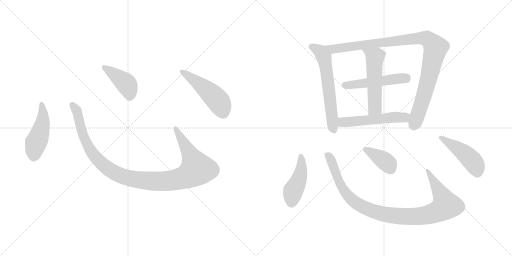
t = 0.00 s
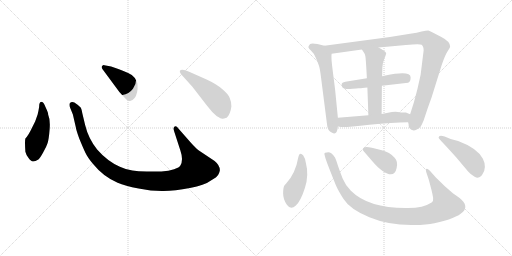
t = 1.97 s
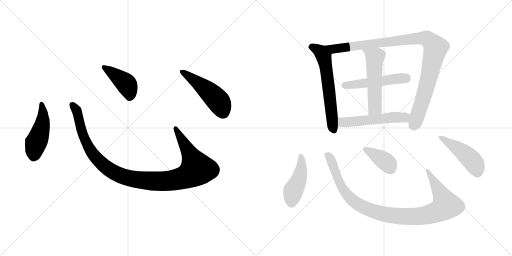
t = 3.93 s
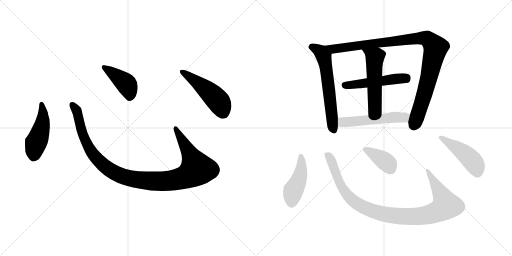
t = 5.90 s
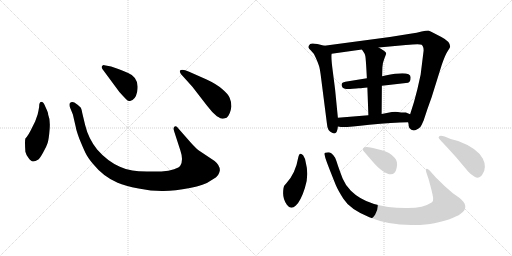
t = 7.86 s
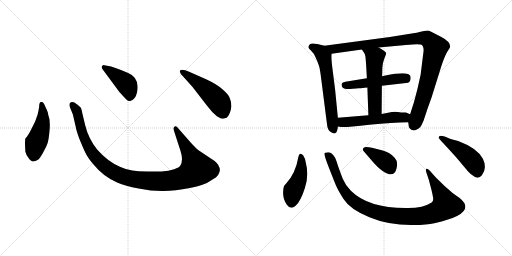
t = 9.83 s

The animated SVG that drew these frames (rendered in a browser with its animation timeline set to each time). Animation: 13 CSS @keyframes rules; one cycle of 9.83 s.

<svg version="1.1" viewBox="0 0 2048 1024" xmlns="http://www.w3.org/2000/svg">
  <g stroke="lightgray" stroke-dasharray="1,1" stroke-width="1" transform="scale(4, 4)">
    <line x1="0" y1="0" x2="256" y2="256"></line>
    <line x1="256" y1="0" x2="0" y2="256"></line>
    <line x1="128" y1="0" x2="128" y2="256"></line>
    <line x1="0" y1="128" x2="256" y2="128"></line>
    <line x1="256" y1="0" x2="512" y2="256"></line>
    <line x1="512" y1="0" x2="256" y2="256"></line>
    <line x1="384" y1="0" x2="384" y2="256"></line>
    <line x1="256" y1="128" x2="512" y2="128"></line>
  </g>
<g transform="scale(1, -1) translate(0, -850)">
   <style type="text/css">
    @keyframes keyframes0 {
      from {
       stroke: black;
       stroke-dashoffset: 474;
       stroke-width: 128;
       }
       61% {
       animation-timing-function: step-end;
       stroke: black;
       stroke-dashoffset: 0;
       stroke-width: 128;
       }
       to {
       stroke: black;
       stroke-width: 1024;
       }
       }
       #make-me-a-hanzi-animation-0 {
         animation: keyframes0 0.635742s both;
         animation-delay: 0.000000s;
         animation-timing-function: linear;
       }
    @keyframes keyframes1 {
      from {
       stroke: black;
       stroke-dashoffset: 1118;
       stroke-width: 128;
       }
       78% {
       animation-timing-function: step-end;
       stroke: black;
       stroke-dashoffset: 0;
       stroke-width: 128;
       }
       to {
       stroke: black;
       stroke-width: 1024;
       }
       }
       #make-me-a-hanzi-animation-1 {
         animation: keyframes1 1.159831s both;
         animation-delay: 0.635742s;
         animation-timing-function: linear;
       }
    @keyframes keyframes2 {
      from {
       stroke: black;
       stroke-dashoffset: 422;
       stroke-width: 128;
       }
       58% {
       animation-timing-function: step-end;
       stroke: black;
       stroke-dashoffset: 0;
       stroke-width: 128;
       }
       to {
       stroke: black;
       stroke-width: 1024;
       }
       }
       #make-me-a-hanzi-animation-2 {
         animation: keyframes2 0.593424s both;
         animation-delay: 1.795573s;
         animation-timing-function: linear;
       }
    @keyframes keyframes3 {
      from {
       stroke: black;
       stroke-dashoffset: 501;
       stroke-width: 128;
       }
       62% {
       animation-timing-function: step-end;
       stroke: black;
       stroke-dashoffset: 0;
       stroke-width: 128;
       }
       to {
       stroke: black;
       stroke-width: 1024;
       }
       }
       #make-me-a-hanzi-animation-3 {
         animation: keyframes3 0.657715s both;
         animation-delay: 2.388997s;
         animation-timing-function: linear;
       }
    @keyframes keyframes4 {
      from {
       stroke: black;
       stroke-dashoffset: 620;
       stroke-width: 128;
       }
       67% {
       animation-timing-function: step-end;
       stroke: black;
       stroke-dashoffset: 0;
       stroke-width: 128;
       }
       to {
       stroke: black;
       stroke-width: 1024;
       }
       }
       #make-me-a-hanzi-animation-4 {
         animation: keyframes4 0.754557s both;
         animation-delay: 3.046712s;
         animation-timing-function: linear;
       }
    @keyframes keyframes5 {
      from {
       stroke: black;
       stroke-dashoffset: 1036;
       stroke-width: 128;
       }
       77% {
       animation-timing-function: step-end;
       stroke: black;
       stroke-dashoffset: 0;
       stroke-width: 128;
       }
       to {
       stroke: black;
       stroke-width: 1024;
       }
       }
       #make-me-a-hanzi-animation-5 {
         animation: keyframes5 1.093099s both;
         animation-delay: 3.801269s;
         animation-timing-function: linear;
       }
    @keyframes keyframes6 {
      from {
       stroke: black;
       stroke-dashoffset: 509;
       stroke-width: 128;
       }
       62% {
       animation-timing-function: step-end;
       stroke: black;
       stroke-dashoffset: 0;
       stroke-width: 128;
       }
       to {
       stroke: black;
       stroke-width: 1024;
       }
       }
       #make-me-a-hanzi-animation-6 {
         animation: keyframes6 0.664225s both;
         animation-delay: 4.894368s;
         animation-timing-function: linear;
       }
    @keyframes keyframes7 {
      from {
       stroke: black;
       stroke-dashoffset: 539;
       stroke-width: 128;
       }
       64% {
       animation-timing-function: step-end;
       stroke: black;
       stroke-dashoffset: 0;
       stroke-width: 128;
       }
       to {
       stroke: black;
       stroke-width: 1024;
       }
       }
       #make-me-a-hanzi-animation-7 {
         animation: keyframes7 0.688639s both;
         animation-delay: 5.558593s;
         animation-timing-function: linear;
       }
    @keyframes keyframes8 {
      from {
       stroke: black;
       stroke-dashoffset: 539;
       stroke-width: 128;
       }
       64% {
       animation-timing-function: step-end;
       stroke: black;
       stroke-dashoffset: 0;
       stroke-width: 128;
       }
       to {
       stroke: black;
       stroke-width: 1024;
       }
       }
       #make-me-a-hanzi-animation-8 {
         animation: keyframes8 0.688639s both;
         animation-delay: 6.247232s;
         animation-timing-function: linear;
       }
    @keyframes keyframes9 {
      from {
       stroke: black;
       stroke-dashoffset: 447;
       stroke-width: 128;
       }
       59% {
       animation-timing-function: step-end;
       stroke: black;
       stroke-dashoffset: 0;
       stroke-width: 128;
       }
       to {
       stroke: black;
       stroke-width: 1024;
       }
       }
       #make-me-a-hanzi-animation-9 {
         animation: keyframes9 0.613770s both;
         animation-delay: 6.935871s;
         animation-timing-function: linear;
       }
    @keyframes keyframes10 {
      from {
       stroke: black;
       stroke-dashoffset: 1027;
       stroke-width: 128;
       }
       77% {
       animation-timing-function: step-end;
       stroke: black;
       stroke-dashoffset: 0;
       stroke-width: 128;
       }
       to {
       stroke: black;
       stroke-width: 1024;
       }
       }
       #make-me-a-hanzi-animation-10 {
         animation: keyframes10 1.085775s both;
         animation-delay: 7.549641s;
         animation-timing-function: linear;
       }
    @keyframes keyframes11 {
      from {
       stroke: black;
       stroke-dashoffset: 385;
       stroke-width: 128;
       }
       56% {
       animation-timing-function: step-end;
       stroke: black;
       stroke-dashoffset: 0;
       stroke-width: 128;
       }
       to {
       stroke: black;
       stroke-width: 1024;
       }
       }
       #make-me-a-hanzi-animation-11 {
         animation: keyframes11 0.563314s both;
         animation-delay: 8.635416s;
         animation-timing-function: linear;
       }
    @keyframes keyframes12 {
      from {
       stroke: black;
       stroke-dashoffset: 468;
       stroke-width: 128;
       }
       60% {
       animation-timing-function: step-end;
       stroke: black;
       stroke-dashoffset: 0;
       stroke-width: 128;
       }
       to {
       stroke: black;
       stroke-width: 1024;
       }
       }
       #make-me-a-hanzi-animation-12 {
         animation: keyframes12 0.630859s both;
         animation-delay: 9.198730s;
         animation-timing-function: linear;
       }
</style>
<path d="M 156.5 422.5 Q 154.5 409.5 150.5 392.5 L 140.5 364.5 L 127.5 338.5 Q 113.5 308.5 101.5 296.5 Q 98.5 286.5 101.5 243.5 Q 103.5 233.5 113.5 219.5 Q 124.5 204.5 131.5 204.5 Q 139.5 203.5 153.5 212.5 Q 160.5 218.5 172.5 240.5 Q 185.5 262.5 190.5 278.5 Q 195.5 294.5 198.5 333.5 Q 201.5 372.5 192.5 392.5 Q 193.5 398.5 181.5 423.5 Q 174.5 442.5 167.5 442.5 Q 156.5 443.5 156.5 422.5 Z" fill="lightgray"></path> 
<path d="M 764.5 278.5 L 713.5 336.5 Q 705.5 348.5 698.5 344.5 Q 691.5 339.5 696.5 325.5 L 721.5 248.5 Q 734.5 210.5 721.5 188.5 Q 717.5 180.5 696.5 173.5 Q 675.5 165.5 645.5 164.5 L 586.5 164.5 Q 551.5 165.5 529.5 168.5 Q 507.5 170.5 479.5 183.5 Q 429.5 205.5 388.5 252.5 Q 353.5 296.5 340.5 350.5 L 329.5 396.5 Q 326.5 413.5 323.5 419.5 Q 316.5 428.5 297.5 440.5 Q 285.5 445.5 278.5 436.5 Q 276.5 428.5 280.5 419.5 L 291.5 392.5 L 303.5 340.5 Q 303.5 334.5 316.5 297.5 Q 332.5 258.5 341.5 239.5 Q 350.5 220.5 371.5 195.5 Q 413.5 143.5 470.5 119.5 Q 499.5 106.5 554.5 96.5 Q 609.5 85.5 654.5 86.5 Q 699.5 86.5 759.5 98.5 Q 819.5 110.5 840.5 126.5 Q 869.5 142.5 873.5 152.5 Q 878.5 162.5 879.5 169.5 Q 879.5 189.5 858.5 206.5 L 795.5 248.5 Q 783.5 257.5 764.5 278.5 Z" fill="lightgray"></path> 
<path d="M 409.5 574.5 L 477.5 482.5 Q 496.5 461.5 504.5 453.5 Q 513.5 444.5 520.5 446.5 Q 541.5 450.5 548.5 482.5 Q 559.5 539.5 512.5 558.5 Q 482.5 572.5 467.5 576.5 L 444.5 584.5 L 417.5 589.5 Q 412.5 590.5 408.5 586.5 Q 404.5 582.5 409.5 574.5 Z" fill="lightgray"></path> 
<path d="M 769.5 503.5 L 827.5 428.5 Q 848.5 400.5 867.5 385.5 Q 884.5 375.5 888.5 375.5 Q 892.5 374.5 906.5 379.5 Q 921.5 392.5 925.5 424.5 Q 925.5 444.5 918.5 459.5 Q 912.5 474.5 888.5 494.5 Q 865.5 514.5 826.5 532.5 L 756.5 563.5 Q 727.5 575.5 719.5 567.5 Q 717.5 564.5 723.5 554.5 L 769.5 503.5 Z" fill="lightgray"></path> 
<path d="M 1351.5 379.0 L 1340.5 491.0 L 1331.5 562.0 Q 1323.5 621.0 1326.5 635.0 C 1328.5 659.0 1326.5 660.0 1297.5 667.0 L 1269.5 674.0 Q 1246.5 679.0 1240.5 674.0 Q 1232.5 665.0 1233.5 661.0 Q 1234.5 656.0 1244.5 647.0 Q 1255.5 638.0 1263.5 618.0 Q 1272.5 598.0 1275.5 588.0 Q 1279.5 578.0 1284.5 537.0 L 1307.5 357.0 Q 1309.5 325.0 1328.5 319.0 Q 1337.5 313.0 1343.5 319.0 Q 1349.5 324.0 1351.5 344.0 L 1351.5 379.0 Z" fill="lightgray"></path> 
<path d="M 1694.5 648.0 L 1682.5 551.0 L 1669.5 493.0 Q 1657.5 443.0 1640.5 393.0 L 1632.5 361.0 L 1634.5 352.0 Q 1633.5 346.0 1637.5 338.0 Q 1653.5 317.0 1681.5 342.0 Q 1686.5 349.0 1694.5 368.0 Q 1709.5 415.0 1726.5 461.0 L 1766.5 589.0 Q 1780.5 630.0 1790.5 645.0 Q 1800.5 660.0 1800.5 664.0 Q 1800.5 684.0 1765.5 702.0 L 1734.5 718.0 Q 1721.5 726.0 1713.5 728.0 Q 1704.5 728.0 1686.5 724.0 Q 1669.5 719.0 1640.5 715.0 L 1559.5 702.0 L 1297.5 667.0 C 1267.5 663.0 1296.5 631.0 1326.5 635.0 L 1447.5 652.0 L 1514.5 660.0 L 1623.5 670.0 Q 1678.5 676.0 1686.5 671.0 Q 1694.5 665.0 1694.5 648.0 Z" fill="lightgray"></path> 
<path d="M 1527.5 507.0 L 1632.5 519.0 Q 1642.5 523.0 1642.5 540.0 Q 1643.5 569.0 1541.5 548.0 Q 1530.5 546.0 1528.5 545.0 L 1467.5 537.0 L 1381.5 523.0 Q 1366.5 520.0 1366.5 512.0 Q 1366.5 496.0 1384.5 494.0 Q 1393.5 493.0 1410.5 495.0 Q 1427.5 497.0 1434.5 497.0 Q 1441.5 496.0 1469.5 500.0 L 1527.5 507.0 Z" fill="lightgray"></path> 
<path d="M 1526.5 394.0 L 1527.5 507.0 L 1528.5 545.0 L 1529.5 581.0 Q 1529.5 596.0 1537.5 616.0 Q 1545.5 635.0 1544.5 638.0 Q 1541.5 646.0 1514.5 660.0 C 1488.5 674.0 1430.5 677.0 1447.5 652.0 L 1455.5 640.0 Q 1459.5 635.0 1461.5 625.0 Q 1463.5 614.0 1467.5 537.0 L 1469.5 500.0 L 1473.5 389.0 C 1474.5 359.0 1526.5 364.0 1526.5 394.0 Z" fill="lightgray"></path> 
<path d="M 1640.5 393.0 L 1623.5 400.0 Q 1601.5 400.0 1591.5 402.0 Q 1582.5 404.0 1567.5 402.0 L 1526.5 394.0 L 1473.5 389.0 L 1351.5 379.0 C 1321.5 377.0 1321.5 349.0 1351.5 344.0 L 1363.5 342.0 Q 1384.5 340.0 1477.5 351.0 Q 1570.5 361.0 1632.5 361.0 C 1662.5 361.0 1668.5 382.0 1640.5 393.0 Z" fill="lightgray"></path> 
<path d="M 1223.5 198.0 Q 1221.5 216.0 1212.5 229.0 Q 1197.5 246.0 1192.5 218.0 Q 1182.5 158.0 1145.5 117.0 L 1137.5 108.0 Q 1132.5 100.0 1132.5 76.0 Q 1132.5 52.0 1147.5 31.0 Q 1162.5 9.0 1183.5 28.0 Q 1203.5 47.0 1219.5 98.0 Q 1236.5 149.0 1223.5 198.0 Z" fill="lightgray"></path> 
<path d="M 1742.5 141.0 L 1719.5 167.0 Q 1711.5 175.0 1707.5 175.0 Q 1699.5 175.0 1707.5 154.0 L 1715.5 130.0 L 1726.5 88.0 Q 1730.5 71.0 1732.5 59.0 Q 1734.5 46.0 1726.5 40.0 Q 1693.5 18.0 1631.5 18.0 Q 1474.5 16.0 1403.5 87.0 Q 1381.5 109.0 1370.5 136.0 Q 1360.5 162.0 1352.5 185.0 Q 1345.5 208.0 1340.5 219.0 Q 1323.5 245.0 1307.5 240.0 Q 1303.5 240.0 1300.5 239.0 Q 1297.5 238.0 1297.5 234.0 L 1301.5 218.0 Q 1304.5 206.0 1343.5 109.0 Q 1352.5 88.0 1373.5 55.0 Q 1399.5 13.0 1477.5 -19.0 Q 1556.5 -52.0 1656.5 -50.0 Q 1706.5 -50.0 1737.5 -43.0 Q 1914.5 -4.0 1838.5 58.0 L 1811.5 77.0 Q 1777.5 105.0 1742.5 141.0 Z" fill="lightgray"></path> 
<path d="M 1457.5 242.0 L 1488.5 206.0 Q 1511.5 179.0 1530.5 166.0 Q 1577.5 134.0 1586.5 178.0 Q 1592.5 205.0 1578.5 219.0 Q 1558.5 242.0 1527.5 249.0 L 1487.5 259.0 Q 1451.5 268.0 1451.5 252.0 Q 1451.5 248.0 1457.5 242.0 Z" fill="lightgray"></path> 
<path d="M 1802.5 294.0 L 1778.5 304.0 Q 1754.5 311.0 1754.5 300.0 Q 1753.5 298.0 1765.5 285.0 Q 1778.5 272.0 1824.5 221.0 L 1872.5 164.0 Q 1882.5 152.0 1898.5 143.0 Q 1915.5 133.0 1927.5 149.0 Q 1939.5 164.0 1939.5 182.0 Q 1939.5 200.0 1931.5 215.0 Q 1908.5 258.0 1832.5 286.0 L 1802.5 294.0 Z" fill="lightgray"></path> 
      <clipPath id="make-me-a-hanzi-clip-0">
      <path d="M 156.5 422.5 Q 154.5 409.5 150.5 392.5 L 140.5 364.5 L 127.5 338.5 Q 113.5 308.5 101.5 296.5 Q 98.5 286.5 101.5 243.5 Q 103.5 233.5 113.5 219.5 Q 124.5 204.5 131.5 204.5 Q 139.5 203.5 153.5 212.5 Q 160.5 218.5 172.5 240.5 Q 185.5 262.5 190.5 278.5 Q 195.5 294.5 198.5 333.5 Q 201.5 372.5 192.5 392.5 Q 193.5 398.5 181.5 423.5 Q 174.5 442.5 167.5 442.5 Q 156.5 443.5 156.5 422.5 Z" fill="lightgray"></path>
      </clipPath>
      <path clip-path="url(#make-me-a-hanzi-clip-0)" d="M 166.5 433.5 L 171.5 370.5 L 137.5 255.5 L 133.5 220.5 " fill="none" id="make-me-a-hanzi-animation-0" stroke-dasharray="346 692" stroke-linecap="round"></path>

      <clipPath id="make-me-a-hanzi-clip-1">
      <path d="M 764.5 278.5 L 713.5 336.5 Q 705.5 348.5 698.5 344.5 Q 691.5 339.5 696.5 325.5 L 721.5 248.5 Q 734.5 210.5 721.5 188.5 Q 717.5 180.5 696.5 173.5 Q 675.5 165.5 645.5 164.5 L 586.5 164.5 Q 551.5 165.5 529.5 168.5 Q 507.5 170.5 479.5 183.5 Q 429.5 205.5 388.5 252.5 Q 353.5 296.5 340.5 350.5 L 329.5 396.5 Q 326.5 413.5 323.5 419.5 Q 316.5 428.5 297.5 440.5 Q 285.5 445.5 278.5 436.5 Q 276.5 428.5 280.5 419.5 L 291.5 392.5 L 303.5 340.5 Q 303.5 334.5 316.5 297.5 Q 332.5 258.5 341.5 239.5 Q 350.5 220.5 371.5 195.5 Q 413.5 143.5 470.5 119.5 Q 499.5 106.5 554.5 96.5 Q 609.5 85.5 654.5 86.5 Q 699.5 86.5 759.5 98.5 Q 819.5 110.5 840.5 126.5 Q 869.5 142.5 873.5 152.5 Q 878.5 162.5 879.5 169.5 Q 879.5 189.5 858.5 206.5 L 795.5 248.5 Q 783.5 257.5 764.5 278.5 Z" fill="lightgray"></path>
      </clipPath>
      <path clip-path="url(#make-me-a-hanzi-clip-1)" d="M 287.5 431.5 L 309.5 399.5 L 329.5 313.5 L 369.5 236.5 L 440.5 169.5 L 476.5 150.5 L 521.5 136.5 L 597.5 126.5 L 688.5 128.5 L 742.5 142.5 L 787.5 174.5 L 702.5 337.5 " fill="none" id="make-me-a-hanzi-animation-1" stroke-dasharray="990 1980" stroke-linecap="round"></path>

      <clipPath id="make-me-a-hanzi-clip-2">
      <path d="M 409.5 574.5 L 477.5 482.5 Q 496.5 461.5 504.5 453.5 Q 513.5 444.5 520.5 446.5 Q 541.5 450.5 548.5 482.5 Q 559.5 539.5 512.5 558.5 Q 482.5 572.5 467.5 576.5 L 444.5 584.5 L 417.5 589.5 Q 412.5 590.5 408.5 586.5 Q 404.5 582.5 409.5 574.5 Z" fill="lightgray"></path>
      </clipPath>
      <path clip-path="url(#make-me-a-hanzi-clip-2)" d="M 415.5 581.5 L 504.5 515.5 L 518.5 482.5 L 518.5 463.5 " fill="none" id="make-me-a-hanzi-animation-2" stroke-dasharray="294 588" stroke-linecap="round"></path>

      <clipPath id="make-me-a-hanzi-clip-3">
      <path d="M 769.5 503.5 L 827.5 428.5 Q 848.5 400.5 867.5 385.5 Q 884.5 375.5 888.5 375.5 Q 892.5 374.5 906.5 379.5 Q 921.5 392.5 925.5 424.5 Q 925.5 444.5 918.5 459.5 Q 912.5 474.5 888.5 494.5 Q 865.5 514.5 826.5 532.5 L 756.5 563.5 Q 727.5 575.5 719.5 567.5 Q 717.5 564.5 723.5 554.5 L 769.5 503.5 Z" fill="lightgray"></path>
      </clipPath>
      <path clip-path="url(#make-me-a-hanzi-clip-3)" d="M 726.5 562.5 L 806.5 507.5 L 865.5 454.5 L 880.5 434.5 L 890.5 392.5 " fill="none" id="make-me-a-hanzi-animation-3" stroke-dasharray="373 746" stroke-linecap="round"></path>

      <clipPath id="make-me-a-hanzi-clip-4">
      <path d="M 1351.5 379.0 L 1340.5 491.0 L 1331.5 562.0 Q 1323.5 621.0 1326.5 635.0 C 1328.5 659.0 1326.5 660.0 1297.5 667.0 L 1269.5 674.0 Q 1246.5 679.0 1240.5 674.0 Q 1232.5 665.0 1233.5 661.0 Q 1234.5 656.0 1244.5 647.0 Q 1255.5 638.0 1263.5 618.0 Q 1272.5 598.0 1275.5 588.0 Q 1279.5 578.0 1284.5 537.0 L 1307.5 357.0 Q 1309.5 325.0 1328.5 319.0 Q 1337.5 313.0 1343.5 319.0 Q 1349.5 324.0 1351.5 344.0 L 1351.5 379.0 Z" fill="lightgray"></path>
      </clipPath>
      <path clip-path="url(#make-me-a-hanzi-clip-4)" d="M 1244.5 663.0 L 1282.5 643.0 L 1295.5 622.0 L 1317.5 482.0 L 1329.5 350.0 L 1336.5 329.0 " fill="none" id="make-me-a-hanzi-animation-4" stroke-dasharray="492 984" stroke-linecap="round"></path>

      <clipPath id="make-me-a-hanzi-clip-5">
      <path d="M 1694.5 648.0 L 1682.5 551.0 L 1669.5 493.0 Q 1657.5 443.0 1640.5 393.0 L 1632.5 361.0 L 1634.5 352.0 Q 1633.5 346.0 1637.5 338.0 Q 1653.5 317.0 1681.5 342.0 Q 1686.5 349.0 1694.5 368.0 Q 1709.5 415.0 1726.5 461.0 L 1766.5 589.0 Q 1780.5 630.0 1790.5 645.0 Q 1800.5 660.0 1800.5 664.0 Q 1800.5 684.0 1765.5 702.0 L 1734.5 718.0 Q 1721.5 726.0 1713.5 728.0 Q 1704.5 728.0 1686.5 724.0 Q 1669.5 719.0 1640.5 715.0 L 1559.5 702.0 L 1297.5 667.0 C 1267.5 663.0 1296.5 631.0 1326.5 635.0 L 1447.5 652.0 L 1514.5 660.0 L 1623.5 670.0 Q 1678.5 676.0 1686.5 671.0 Q 1694.5 665.0 1694.5 648.0 Z" fill="lightgray"></path>
      </clipPath>
      <path clip-path="url(#make-me-a-hanzi-clip-5)" d="M 1305.5 665.0 L 1333.5 654.0 L 1346.5 655.0 L 1689.5 698.0 L 1708.5 695.0 L 1722.5 683.0 L 1742.5 659.0 L 1740.5 649.0 L 1694.5 464.0 L 1654.5 349.0 " fill="none" id="make-me-a-hanzi-animation-5" stroke-dasharray="908 1816" stroke-linecap="round"></path>

      <clipPath id="make-me-a-hanzi-clip-6">
      <path d="M 1527.5 507.0 L 1632.5 519.0 Q 1642.5 523.0 1642.5 540.0 Q 1643.5 569.0 1541.5 548.0 Q 1530.5 546.0 1528.5 545.0 L 1467.5 537.0 L 1381.5 523.0 Q 1366.5 520.0 1366.5 512.0 Q 1366.5 496.0 1384.5 494.0 Q 1393.5 493.0 1410.5 495.0 Q 1427.5 497.0 1434.5 497.0 Q 1441.5 496.0 1469.5 500.0 L 1527.5 507.0 Z" fill="lightgray"></path>
      </clipPath>
      <path clip-path="url(#make-me-a-hanzi-clip-6)" d="M 1379.5 509.0 L 1582.5 536.0 L 1622.5 536.0 L 1629.5 541.0 " fill="none" id="make-me-a-hanzi-animation-6" stroke-dasharray="381 762" stroke-linecap="round"></path>

      <clipPath id="make-me-a-hanzi-clip-7">
      <path d="M 1526.5 394.0 L 1527.5 507.0 L 1528.5 545.0 L 1529.5 581.0 Q 1529.5 596.0 1537.5 616.0 Q 1545.5 635.0 1544.5 638.0 Q 1541.5 646.0 1514.5 660.0 C 1488.5 674.0 1430.5 677.0 1447.5 652.0 L 1455.5 640.0 Q 1459.5 635.0 1461.5 625.0 Q 1463.5 614.0 1467.5 537.0 L 1469.5 500.0 L 1473.5 389.0 C 1474.5 359.0 1526.5 364.0 1526.5 394.0 Z" fill="lightgray"></path>
      </clipPath>
      <path clip-path="url(#make-me-a-hanzi-clip-7)" d="M 1454.5 648.0 L 1499.5 618.0 L 1499.5 419.0 L 1479.5 397.0 " fill="none" id="make-me-a-hanzi-animation-7" stroke-dasharray="411 822" stroke-linecap="round"></path>

      <clipPath id="make-me-a-hanzi-clip-8">
      <path d="M 1640.5 393.0 L 1623.5 400.0 Q 1601.5 400.0 1591.5 402.0 Q 1582.5 404.0 1567.5 402.0 L 1526.5 394.0 L 1473.5 389.0 L 1351.5 379.0 C 1321.5 377.0 1321.5 349.0 1351.5 344.0 L 1363.5 342.0 Q 1384.5 340.0 1477.5 351.0 Q 1570.5 361.0 1632.5 361.0 C 1662.5 361.0 1668.5 382.0 1640.5 393.0 Z" fill="lightgray"></path>
      </clipPath>
      <path clip-path="url(#make-me-a-hanzi-clip-8)" d="M 1359.5 373.0 L 1369.5 361.0 L 1383.5 361.0 L 1575.5 381.0 L 1612.5 380.0 L 1633.5 389.0 " fill="none" id="make-me-a-hanzi-animation-8" stroke-dasharray="411 822" stroke-linecap="round"></path>

      <clipPath id="make-me-a-hanzi-clip-9">
      <path d="M 1223.5 198.0 Q 1221.5 216.0 1212.5 229.0 Q 1197.5 246.0 1192.5 218.0 Q 1182.5 158.0 1145.5 117.0 L 1137.5 108.0 Q 1132.5 100.0 1132.5 76.0 Q 1132.5 52.0 1147.5 31.0 Q 1162.5 9.0 1183.5 28.0 Q 1203.5 47.0 1219.5 98.0 Q 1236.5 149.0 1223.5 198.0 Z" fill="lightgray"></path>
      </clipPath>
      <path clip-path="url(#make-me-a-hanzi-clip-9)" d="M 1202.5 224.0 L 1203.5 162.0 L 1193.5 126.0 L 1171.5 82.0 L 1165.5 40.0 " fill="none" id="make-me-a-hanzi-animation-9" stroke-dasharray="319 638" stroke-linecap="round"></path>

      <clipPath id="make-me-a-hanzi-clip-10">
      <path d="M 1742.5 141.0 L 1719.5 167.0 Q 1711.5 175.0 1707.5 175.0 Q 1699.5 175.0 1707.5 154.0 L 1715.5 130.0 L 1726.5 88.0 Q 1730.5 71.0 1732.5 59.0 Q 1734.5 46.0 1726.5 40.0 Q 1693.5 18.0 1631.5 18.0 Q 1474.5 16.0 1403.5 87.0 Q 1381.5 109.0 1370.5 136.0 Q 1360.5 162.0 1352.5 185.0 Q 1345.5 208.0 1340.5 219.0 Q 1323.5 245.0 1307.5 240.0 Q 1303.5 240.0 1300.5 239.0 Q 1297.5 238.0 1297.5 234.0 L 1301.5 218.0 Q 1304.5 206.0 1343.5 109.0 Q 1352.5 88.0 1373.5 55.0 Q 1399.5 13.0 1477.5 -19.0 Q 1556.5 -52.0 1656.5 -50.0 Q 1706.5 -50.0 1737.5 -43.0 Q 1914.5 -4.0 1838.5 58.0 L 1811.5 77.0 Q 1777.5 105.0 1742.5 141.0 Z" fill="lightgray"></path>
      </clipPath>
      <path clip-path="url(#make-me-a-hanzi-clip-10)" d="M 1304.5 233.0 L 1321.5 215.0 L 1367.5 100.0 L 1403.5 55.0 L 1461.5 17.0 L 1546.5 -9.0 L 1617.5 -16.0 L 1704.5 -11.0 L 1745.5 0.0 L 1784.5 29.0 L 1711.5 168.0 " fill="none" id="make-me-a-hanzi-animation-10" stroke-dasharray="899 1798" stroke-linecap="round"></path>

      <clipPath id="make-me-a-hanzi-clip-11">
      <path d="M 1457.5 242.0 L 1488.5 206.0 Q 1511.5 179.0 1530.5 166.0 Q 1577.5 134.0 1586.5 178.0 Q 1592.5 205.0 1578.5 219.0 Q 1558.5 242.0 1527.5 249.0 L 1487.5 259.0 Q 1451.5 268.0 1451.5 252.0 Q 1451.5 248.0 1457.5 242.0 Z" fill="lightgray"></path>
      </clipPath>
      <path clip-path="url(#make-me-a-hanzi-clip-11)" d="M 1462.5 252.0 L 1533.5 210.0 L 1552.5 194.0 L 1562.5 175.0 " fill="none" id="make-me-a-hanzi-animation-11" stroke-dasharray="257 514" stroke-linecap="round"></path>

      <clipPath id="make-me-a-hanzi-clip-12">
      <path d="M 1802.5 294.0 L 1778.5 304.0 Q 1754.5 311.0 1754.5 300.0 Q 1753.5 298.0 1765.5 285.0 Q 1778.5 272.0 1824.5 221.0 L 1872.5 164.0 Q 1882.5 152.0 1898.5 143.0 Q 1915.5 133.0 1927.5 149.0 Q 1939.5 164.0 1939.5 182.0 Q 1939.5 200.0 1931.5 215.0 Q 1908.5 258.0 1832.5 286.0 L 1802.5 294.0 Z" fill="lightgray"></path>
      </clipPath>
      <path clip-path="url(#make-me-a-hanzi-clip-12)" d="M 1760.5 300.0 L 1831.5 257.0 L 1878.5 218.0 L 1900.5 190.0 L 1910.5 159.0 " fill="none" id="make-me-a-hanzi-animation-12" stroke-dasharray="340 680" stroke-linecap="round"></path>

</g>
</svg>
